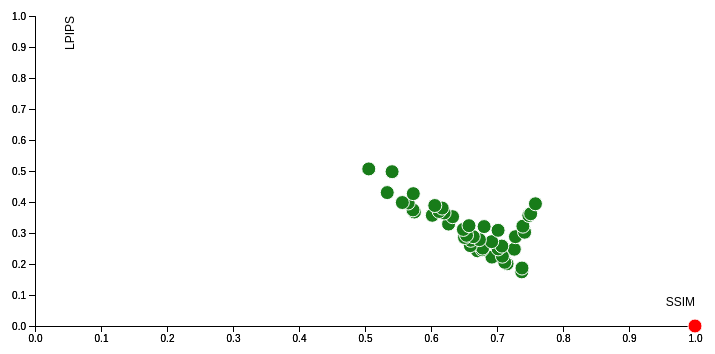
D3 v5 page, settled after 360 driven frames (6 s of simulated time); the page loaded 1 data file(s).


        // 設定 SVG 大小
        var margin = {top: 10, right: 30, bottom: 30, left: 60},
            width = 750 - margin.left - margin.right,
            height = 350 - margin.top - margin.bottom;

        // 加入 svg 到 body
        var svg = d3.select("body").append("svg")
            .attr("width", width + margin.left + margin.right)
            .attr("height", height + margin.top + margin.bottom)
            .append("g")
            .attr("transform", "translate(" + margin.left + "," + margin.top + ")");

        var tooltip = d3.select("body").append("div")
            .attr("id", "tooltip")
            .style("opacity", 0);

        // 設定為自己字的檔名
        var myImg = "113370239.png";
        
        d3.csv("results.csv").then(function(data) {
            // 設定x軸比例尺
            var x = d3.scaleLinear()
                .domain([0, 1]) // ssim
                .range([ 0, width ]);
            
            // 加入X軸以及標籤
            svg.append("g")
                .attr("transform", "translate(0," + height + ")")
                .call(d3.axisBottom(x));

            svg.append("g")
                .attr("transform", "translate(0," + height + ")")
                .call(d3.axisBottom(x))
            // 加入x軸標籤
                .append("text")
                .attr("class", "axis-label")
                .attr("x", width) // 將標籤放置在軸的末端
                .attr("y", -20) // 在X軸線下方一點的位置
                .style("text-anchor", "end") // 文本對齊方式
                .text("SSIM");

            // 設定y軸比例尺
            var y = d3.scaleLinear()
                .domain([0, 1]) // lpips
                .range([ height, 0]);
            svg.append("g")
                .call(d3.axisLeft(y));

            // 加入Y軸以及標籤
            svg.append("g")
                .call(d3.axisLeft(y))
            // 加入y軸標籤
                .append("text")
                .attr("class", "axis-label")
                .attr("transform", "rotate(-90)") // 旋轉標籤
                .attr("y", 30) // 在Y軸線左方一點的位置
                .attr("dy", ".71em") // 微調位置
                .style("text-anchor", "end") // 文本對齊方式
                .text("LPIPS");

            var filteredData = data.filter(function(d) {
                return d.SSIM >= 0 && d.SSIM <=1 && d.LPIPS >=0 && d.LPIPS <= 1;
            });

            // 新增點
            svg.append('g')
                .selectAll("dot")
                .data(filteredData)
                .enter()
                .append("circle")
                .attr("cx", function (d) { return x(d.SSIM); } )
                .attr("cy", function (d) { return y(d.LPIPS); } )
                .attr("r", 7) // 稍微加大一點比較好點擊
                .style("fill", function(d) {
                    // 判斷是否為自己的學號，決定顏色
                    return d.Student === myImg ? "#ff0000" : "#187C19"; 
                })
                .style("stroke", "white"); // 加個白邊讓重疊的點較清晰
        });

    

### data: results.csv
Student, LPIPS, SSIM
113370239.png, 0.0, 1.0
111590047.png, 0.1747, 0.7375
113590039.png, 0.1869, 0.7379
113590026.png, 0.2006, 0.7152
113590051.png, 0.2055, 0.7118
113590031.png, 0.2222, 0.6923
113590060.png, 0.2252, 0.7082
113590021.png, 0.2425, 0.6705
113590015.png, 0.246, 0.6774
113590061.png, 0.2477, 0.7262
111590062.png, 0.2487, 0.7017
113590001.png, 0.2513, 0.6782
113590056.png, 0.2577, 0.7073
113590003.png, 0.2592, 0.6596
113590022.png, 0.272, 0.692
112590040.png, 0.2764, 0.6601
113590044.png, 0.2787, 0.6733
112590454.png, 0.2855, 0.6508
111590028.png, 0.2881, 0.7279
113590052.png, 0.2881, 0.664
113590045.png, 0.2925, 0.6538
113590047.png, 0.3025, 0.7418
110590455.png, 0.3086, 0.7017
112590455.png, 0.3115, 0.6491
114054809.png, 0.3207, 0.6805
113590004.png, 0.322, 0.7393
113AC1012.png, 0.3236, 0.6576
113590062.png, 0.3288, 0.6266
113590002.png, 0.3526, 0.6327
113590043.png, 0.3565, 0.7482
113590028.png, 0.3571, 0.602
113590025.png, 0.3621, 0.751
113590018.png, 0.3646, 0.6199
113590050.png, 0.3677, 0.5749
113590010.png, 0.3694, 0.6124
113590006.png, 0.3745, 0.5727
113590057.png, 0.3803, 0.617
113590011.png, 0.3886, 0.6057
111590042.png, 0.3943, 0.7582
113590023.png, 0.3968, 0.5654
113590059.png, 0.3982, 0.5566
113590042.png, 0.4269, 0.5732
113590049.png, 0.4303, 0.5337
111590455.png, 0.4978, 0.541
113590008.png, 0.5067, 0.5057